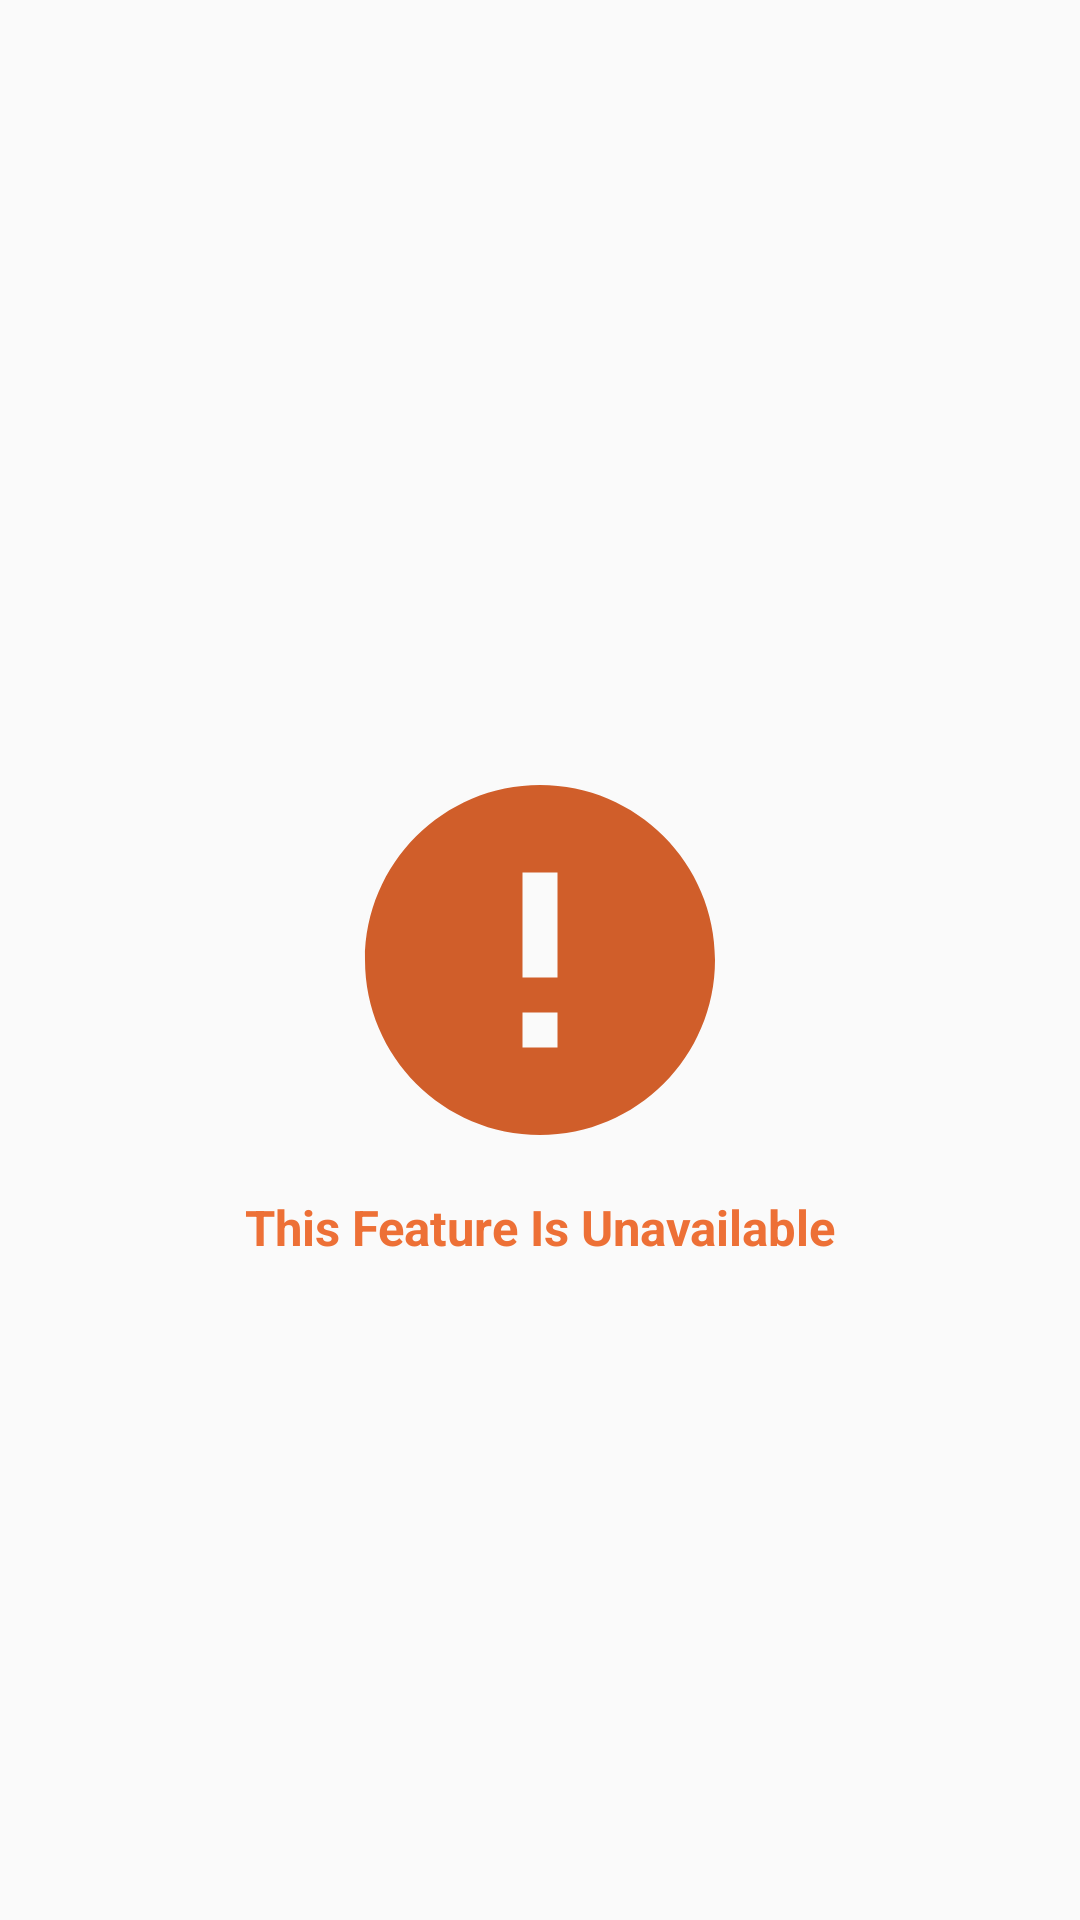

Layout XML and referenced resources for this Android screen:
<!-- AndroidManifest.xml: application theme Theme.FurniGo -->
<!-- res/layout/default_layout.xml -->
<?xml version="1.0" encoding="utf-8"?>
<androidx.constraintlayout.widget.ConstraintLayout xmlns:android="http://schemas.android.com/apk/res/android"
    android:layout_width="match_parent"
    android:layout_height="match_parent"
    xmlns:app="http://schemas.android.com/apk/res-auto">

    <ImageView
        android:id="@+id/iv_error"
        android:layout_width="140dp"
        android:layout_height="140dp"
        android:src="@drawable/ic_error"
        app:layout_constraintStart_toStartOf="parent"
        app:layout_constraintTop_toTopOf="parent"
        app:layout_constraintBottom_toBottomOf="parent"
        app:layout_constraintEnd_toEndOf="parent"/>

    <TextView
        android:id="@+id/tv_error_message"
        android:layout_width="wrap_content"
        android:layout_height="wrap_content"
        android:layout_marginTop="8dp"
        android:text="@string/feature_unavailable"
        android:textSize="8pt"
        android:textColor="@color/color_primary"
        android:textStyle="bold"
        app:layout_constraintStart_toStartOf="@id/iv_error"
        app:layout_constraintTop_toBottomOf="@id/iv_error"
        app:layout_constraintEnd_toEndOf="@id/iv_error"/>
</androidx.constraintlayout.widget.ConstraintLayout>
<!-- resources referenced by this layout -->
<resources>
  <color name="color_primary">#ED7036</color>
  <!-- drawable ic_error (drawable) -->
  <vector android:height="24dp" android:tint="#D05E2A"
      android:viewportHeight="24" android:viewportWidth="24"
      android:width="24dp" xmlns:android="http://schemas.android.com/apk/res/android">
      <path android:fillColor="@android:color/white" android:pathData="M12,2C6.48,2 2,6.48 2,12s4.48,10 10,10 10,-4.48 10,-10S17.52,2 12,2zM13,17h-2v-2h2v2zM13,13h-2L11,7h2v6z"/>
  </vector>
  <string name="feature_unavailable">This Feature Is Unavailable</string>
  <style name="Theme.FurniGo" parent="Theme.AppCompat.Light.NoActionBar">
          
          <item name="colorPrimary">@color/color_primary</item>
          <item name="colorPrimaryDark">@color/color_primary_dark</item>
          <item name="colorAccent">@color/color_accent</item>
          
      </style>
  <color name="color_primary_dark">#D05E2A</color>
  <color name="color_accent">#F79564</color>
</resources>
